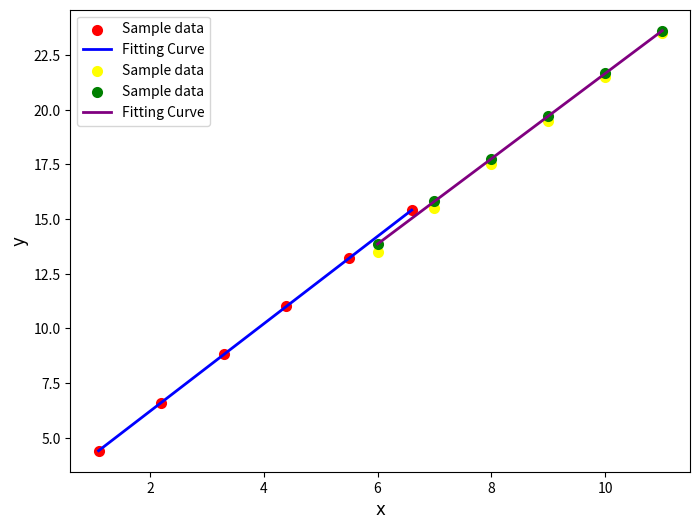

The matplotlib source for this figure:
# -*- coding: utf-8 -*-
import matplotlib.pyplot as plt
import numpy as np
import math
import random 
#构造拟合用函数
def linefit(x , y):
  N = float(len(x))
  sumx,sumy,sumxx,sumyy,sumxy=0,0,0,0,0
  for i in range(0,int(N)):
    sumx += x[i]
    sumy += y[i]
    sumxx += x[i]*x[i]
    sumyy += y[i]*y[i]
    sumxy += x[i]*y[i]
  a = (sumy*sumx/N -sumxy)/( sumx*sumx/N -sumxx)
  b = (sumy - a*sumx)/N
  r = abs(sumy*sumx/N-sumxy)/math.sqrt((sumxx-sumx*sumx/N)*(sumyy-sumy*sumy/N))
  return a,b,r

#数据样本 
x=np.array([ 1.1,2.2 ,3.3 ,4.4 ,5.5 ,6.6])
y=2*x+1.5+random.random()
a,b,r=linefit(x,y)#计算出a，b，r的值
y1=a*x+b#拟合的直线
x1=np.array([6,7,8,9,10,11])#测试点
y2=a*x1+b#测试点模拟函数值
y3=2*x1+1.5#测试点真实值
e=0.01*y3 #给予参考误差值
#误差修正
for i in range(0,len(x1)):
   while ((y2[i]-y3[i])**2) > e[i]: #如果超过参考误差值，就调整a，b值
        a = a-0.005
        b = b-0.005
        y2 = a*x1+b
   while (abs(y2[i]-y3[i])-abs(y2[i]-y3[i])) <0:
       a1 = a+0.025
       b1 = b+0.025

#绘制图表
plt.figure(figsize=(8, 6))
plt.scatter(x, y, color='red', label='Sample data', linewidth=2)#给定散点
plt.plot(x, y1, color='blue', label='Fitting Curve', linewidth=2)#给定散点模拟绘图
plt.scatter(x1, y3, color='yellow', label='Sample data', linewidth=2)#测试用真实值散点图
plt.scatter(x1, y2, color='green', label='Sample data', linewidth=2)#测试用拟合值散点图
plt.plot(x1, y2, color='purple', label='Fitting Curve', linewidth=2)#测试用拟合值模拟绘图
plt.legend()  
plt.xlabel('x', fontproperties='simHei', fontsize=12)
plt.ylabel('y', fontproperties='simHei', fontsize=12)
plt.show()

print(a,b)
